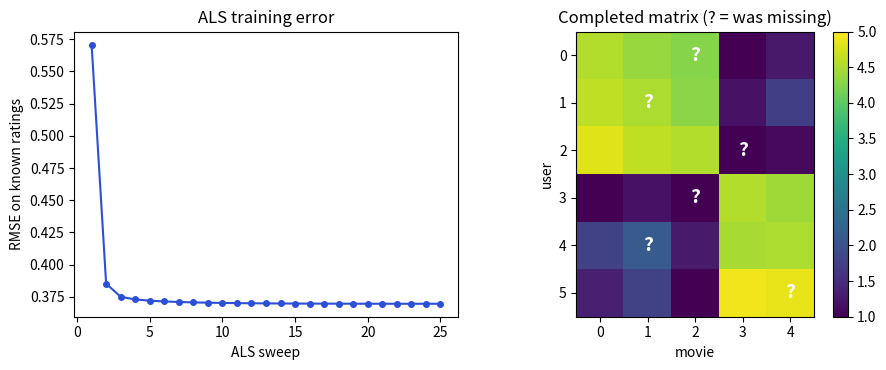

Recreate this plot in Python.
import numpy as np, matplotlib
matplotlib.use("Agg")
import matplotlib.pyplot as plt
R = np.array([[5, 4, np.nan, 1, 1], [4, np.nan, 5, 1, 2], [5, 5, 4, np.nan, 1],
              [1, 1, np.nan, 5, 4], [2, np.nan, 1, 4, 5], [1, 2, 1, 5, np.nan]])
M = ~np.isnan(R); k = 2; lam = 0.1
rng = np.random.default_rng(0)
P = rng.normal(0, 0.5, (6, k)); Q = rng.normal(0, 0.5, (5, k))
hist = []
for it in range(25):
    for u in range(6):
        Qi = Q[M[u]]; P[u] = np.linalg.solve(Qi.T @ Qi + lam*np.eye(k), Qi.T @ R[u, M[u]])
    for i in range(5):
        Pu = P[M[:, i]]; Q[i] = np.linalg.solve(Pu.T @ Pu + lam*np.eye(k), Pu.T @ R[M[:, i], i])
    hist.append(np.sqrt(np.mean((P @ Q.T - R)[M]**2)))
fig, axs = plt.subplots(1, 2, figsize=(9, 3.8))
axs[0].plot(range(1, 26), hist, "o-", color="#2b4fd6", ms=4)
axs[0].set_xlabel("ALS sweep"); axs[0].set_ylabel("RMSE on known ratings"); axs[0].set_title("ALS training error")
im = axs[1].imshow(P @ Q.T, cmap="viridis", vmin=1, vmax=5)
for u in range(6):
    for i in range(5):
        if not M[u, i]: axs[1].text(i, u, "?", ha="center", va="center", color="white", fontsize=14, fontweight="bold")
axs[1].set_title("Completed matrix (? = was missing)"); axs[1].set_xlabel("movie"); axs[1].set_ylabel("user")
fig.colorbar(im, ax=axs[1], fraction=0.046)
fig.tight_layout(); fig.savefig("ch09_als.png", dpi=110)
